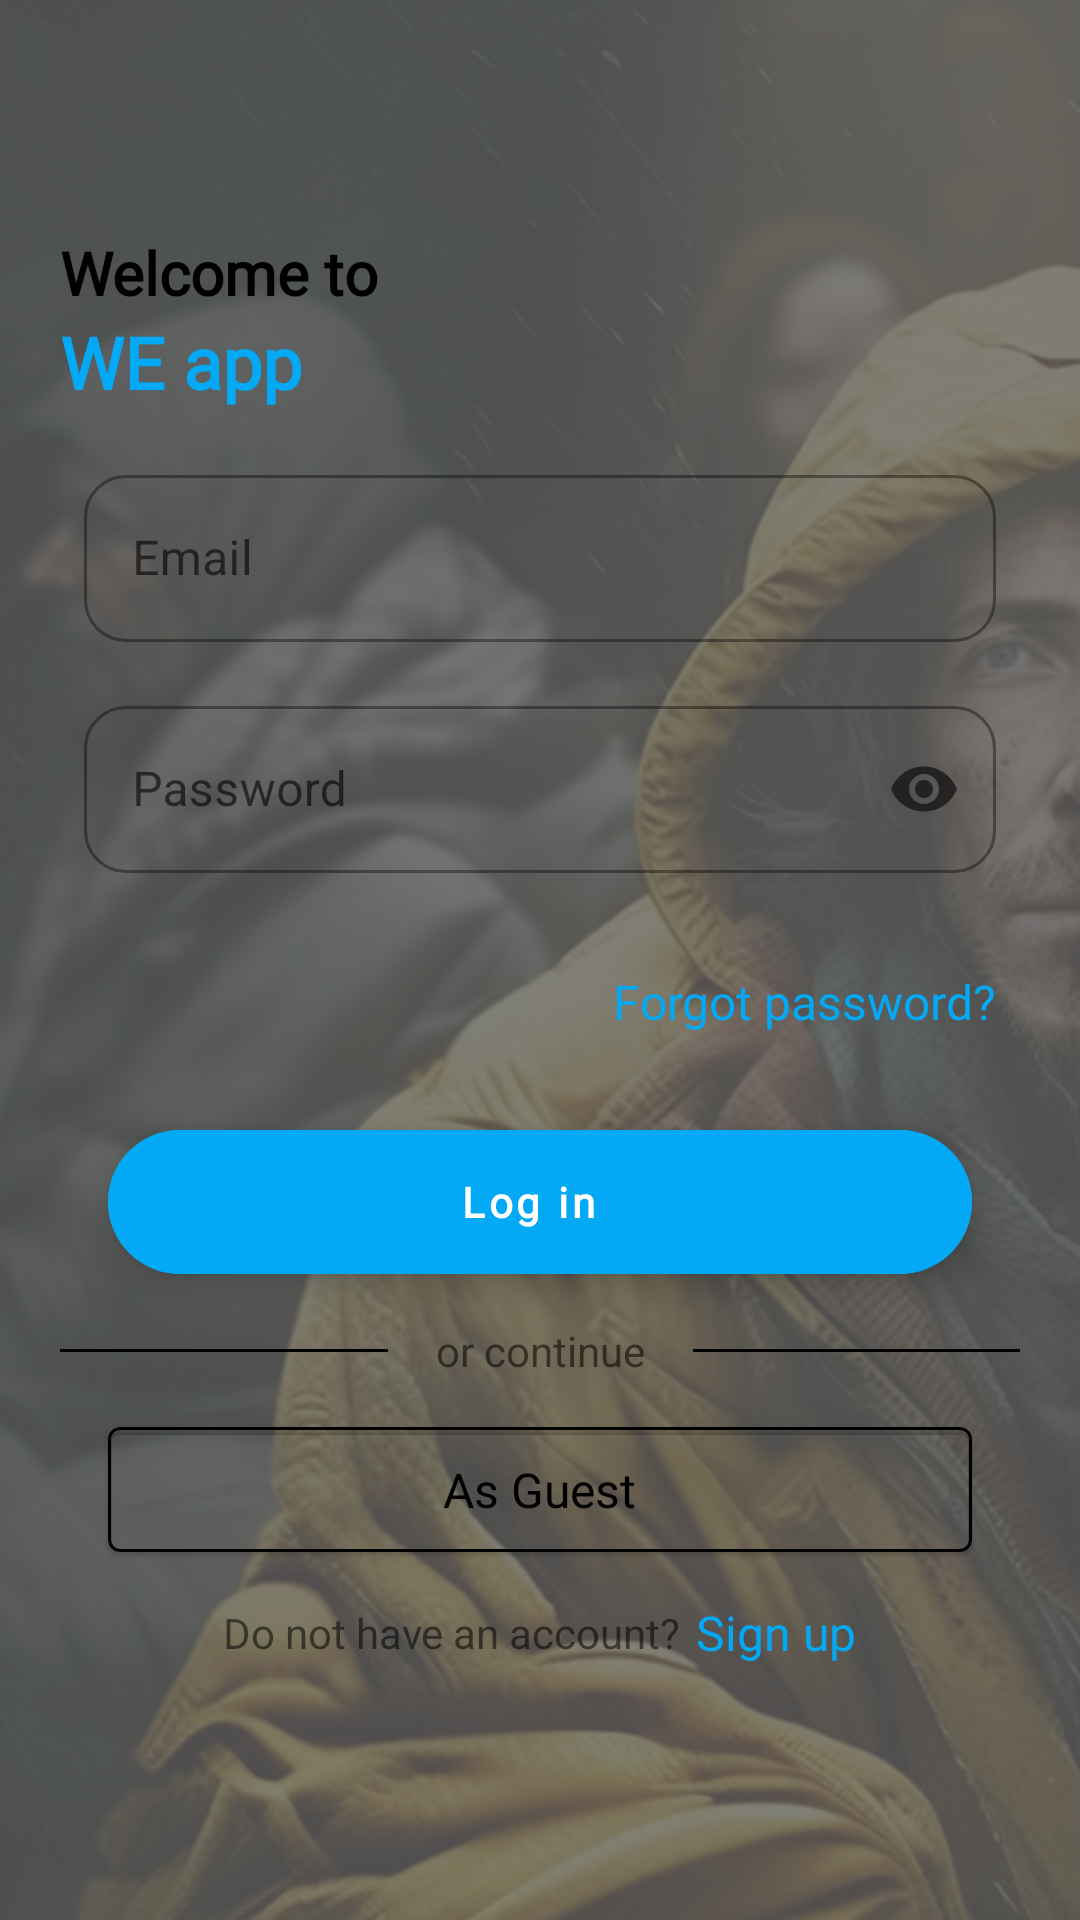

Here is an Android app screen rendered from its layout file. Give the layout XML and the strings, colors and styles it references.
<!-- AndroidManifest.xml: application theme Theme.WEApplication -->
<!-- res/layout/activity_login.xml -->
<?xml version="1.0" encoding="utf-8"?>
<androidx.constraintlayout.widget.ConstraintLayout xmlns:android="http://schemas.android.com/apk/res/android"
    xmlns:app="http://schemas.android.com/apk/res-auto"
    xmlns:tools="http://schemas.android.com/tools"
    android:layout_width="match_parent"
    android:layout_height="match_parent"
    android:orientation="vertical">




    <ImageView
        android:layout_width="match_parent"
        android:layout_height="match_parent"
        android:alpha="0.4"
        android:scaleType="centerCrop"
        android:src="@drawable/img_first_homeless_person"
        app:layout_constraintBottom_toBottomOf="parent"
        app:layout_constraintEnd_toEndOf="parent"
        app:layout_constraintTop_toTopOf="parent" />

    <ImageView
        android:layout_width="match_parent"
        android:layout_height="match_parent"
        android:alpha="0.5"
        android:src="@color/black"
        app:layout_constraintBottom_toBottomOf="parent"
        app:layout_constraintEnd_toEndOf="parent"
        app:layout_constraintTop_toTopOf="parent" />

    <androidx.constraintlayout.widget.ConstraintLayout
        android:layout_width="match_parent"
        android:layout_height="match_parent"
        android:padding="20dp">


        <TextView
            android:id="@+id/textView2"
            android:layout_width="match_parent"
            android:layout_height="wrap_content"
            android:layout_alignTop="@+id/lin_login"
            android:layout_alignParentTop="true"
            android:fontFamily="@font/font_radio_canada"
            android:text="@string/text_login_welcome"
            android:textColor="@color/title_text_color"
            android:textSize="20sp"
            android:textStyle="bold"
            app:layout_constraintBottom_toBottomOf="parent"
            app:layout_constraintEnd_toEndOf="parent"
            app:layout_constraintHorizontal_bias="0.6"
            app:layout_constraintStart_toStartOf="parent"
            app:layout_constraintTop_toTopOf="parent"
            app:layout_constraintVertical_bias="0.1" />

        <TextView
            android:id="@+id/textView3"
            android:layout_width="match_parent"
            android:layout_height="wrap_content"
            android:layout_alignParentTop="true"
            android:fontFamily="@font/font_radio_canada"
            android:text="WE app"
            android:textColor="@color/blue"
            android:textSize="24sp"
            android:textStyle="bold"
            app:layout_constraintEnd_toEndOf="parent"
            app:layout_constraintStart_toStartOf="parent"
            app:layout_constraintTop_toBottomOf="@+id/textView2" />

        <LinearLayout
            android:id="@+id/lin_login"
            android:layout_width="match_parent"
            android:layout_height="wrap_content"
            android:layout_gravity="center"
            android:orientation="vertical"
            app:layout_constraintBottom_toBottomOf="parent"
            app:layout_constraintTop_toBottomOf="@+id/textView3"
            app:layout_constraintVertical_bias="0.2"
            tools:layout_editor_absoluteX="20dp">

            <com.google.android.material.textfield.TextInputLayout
                style="@style/Widget.MaterialComponents.TextInputLayout.OutlinedBox"
                android:layout_width="match_parent"
                android:layout_height="wrap_content"
                android:layout_marginHorizontal="8dp"
                app:boxCornerRadiusBottomEnd="14dp"
                app:boxCornerRadiusBottomStart="14dp"
                app:boxCornerRadiusTopEnd="14dp"
                app:boxCornerRadiusTopStart="14dp">

                <com.google.android.material.textfield.TextInputEditText
                    android:id="@+id/edit_text_email"
                    android:layout_width="match_parent"
                    android:layout_height="wrap_content"
                    android:hint="@string/email"
                    android:inputType="textEmailAddress" />
            </com.google.android.material.textfield.TextInputLayout>

            <com.google.android.material.textfield.TextInputLayout
                style="@style/Widget.MaterialComponents.TextInputLayout.OutlinedBox"
                android:layout_width="match_parent"
                android:layout_height="wrap_content"
                android:layout_marginHorizontal="8dp"
                android:layout_marginVertical="16dp"
                app:boxCornerRadiusBottomEnd="14dp"
                app:boxCornerRadiusBottomStart="14dp"
                app:boxCornerRadiusTopEnd="14dp"
                app:boxCornerRadiusTopStart="14dp"
                app:endIconMode="password_toggle">

                <com.google.android.material.textfield.TextInputEditText
                    android:id="@+id/edit_text_password"
                    android:layout_width="match_parent"
                    android:layout_height="wrap_content"
                    android:hint="@string/password"
                    android:inputType="textPassword"
                    android:password="true" />
            </com.google.android.material.textfield.TextInputLayout>

            <TextView
                android:id="@+id/text_view_forget_password"
                android:layout_width="wrap_content"
                android:layout_height="wrap_content"
                android:layout_gravity="right"
                android:layout_marginHorizontal="8dp"
                android:layout_marginVertical="16dp"
                android:fontFamily="@font/font_radio_canada"
                android:text="@string/text_forgot"
                android:textColor="@color/blue"
                android:textSize="16sp" />

            <com.google.android.material.floatingactionbutton.ExtendedFloatingActionButton
                android:id="@+id/button_log_in"
                android:layout_width="match_parent"
                android:layout_height="wrap_content"
                android:layout_gravity="center"
                android:layout_marginHorizontal="16dp"
                android:layout_marginVertical="16dp"
                android:layout_weight="1"
                android:backgroundTint="@color/blue"
                android:elevation="8dp"
                android:fontFamily="@font/font_radio_canada"
                android:gravity="center"
                android:text="@string/text_log_in_button"
                android:textAllCaps="false"
                android:textColor="@color/white"
                android:textStyle="bold"
                app:cornerRadius="14dp" />

            <LinearLayout
                android:layout_width="match_parent"
                android:layout_height="wrap_content"
                android:layout_marginBottom="16dp"
                android:orientation="horizontal">

                <ImageView
                    android:layout_width="match_parent"
                    android:layout_height="1dp"
                    android:layout_gravity="center_vertical"
                    android:layout_weight="1"
                    android:src="@color/title_text_color" />

                <TextView
                    android:layout_width="wrap_content"
                    android:layout_height="wrap_content"
                    android:layout_gravity="center_horizontal"
                    android:layout_marginHorizontal="16dp"
                    android:text="or continue" />

                <ImageView
                    android:layout_width="match_parent"
                    android:layout_height="1dp"
                    android:layout_gravity="center_vertical"
                    android:layout_weight="1"
                    android:src="@color/title_text_color" />

            </LinearLayout>


            <com.google.android.material.card.MaterialCardView
                android:id="@+id/card_guest"
                android:layout_width="match_parent"
                android:layout_height="wrap_content"
                android:layout_gravity="center_vertical"
                android:layout_marginHorizontal="16dp"
                android:layout_marginBottom="16dp"
                android:layout_weight="1"
                app:cardBackgroundColor="@android:color/transparent"
                app:layout_constraintBottom_toTopOf="@+id/textView2"
                app:layout_constraintEnd_toEndOf="@+id/textView2"
                app:layout_constraintHorizontal_bias="0.0"
                app:layout_constraintStart_toStartOf="@+id/textView2"
                app:layout_constraintTop_toTopOf="parent"
                app:strokeColor="@color/title_text_color"
                app:strokeWidth="1dp">

                <RelativeLayout
                    android:layout_width="match_parent"
                    android:layout_height="wrap_content"
                    android:layout_gravity="center"
                    android:gravity="center"
                    android:orientation="horizontal">

                    <TextView
                        android:id="@+id/text_login"
                        android:layout_width="wrap_content"
                        android:layout_height="wrap_content"
                        android:layout_centerInParent="true"
                        android:layout_marginStart="10dp"
                        android:layout_marginTop="10dp"
                        android:layout_marginEnd="10dp"
                        android:layout_marginBottom="10dp"
                        android:fontFamily="@font/font_radio_canada"
                        android:text="@string/text_as_guest_button"
                        android:textColor="@color/title_text_color"
                        android:textSize="16sp" />


                </RelativeLayout>


            </com.google.android.material.card.MaterialCardView>


            <LinearLayout
                android:layout_width="match_parent"
                android:layout_height="wrap_content"
                android:layout_marginHorizontal="16dp"
                android:gravity="center"
                android:orientation="horizontal">

                <TextView
                    android:layout_width="wrap_content"
                    android:layout_height="wrap_content"
                    android:layout_gravity="center_vertical"
                    android:layout_marginRight="5dp"
                    android:text="@string/text_login_question" />

                <TextView
                    android:id="@+id/text_view_sign_up"
                    android:layout_width="wrap_content"
                    android:layout_height="wrap_content"
                    android:fontFamily="@font/font_radio_canada"
                    android:text="@string/text_sign_up"
                    android:textColor="@color/blue"
                    android:textSize="16sp" />

            </LinearLayout>


        </LinearLayout>


    </androidx.constraintlayout.widget.ConstraintLayout>
</androidx.constraintlayout.widget.ConstraintLayout>
<!-- resources referenced by this layout -->
<resources>
  <color name="black">#FF000000</color>
  <color name="blue">#03A9F4</color>
  <color name="title_text_color">#000000</color>
  <color name="white">#FFFFFFFF</color>
  <!-- drawable img_first_homeless_person: png bitmap (drawable, 743265 bytes) -->
  <string name="email">Email</string>
  <string name="password">Password</string>
  <string name="text_as_guest_button">As Guest</string>
  <string name="text_forgot">Forgot password?</string>
  <string name="text_log_in_button">Log in</string>
  <string name="text_login_question">Do not have an account?</string>
  <string name="text_login_welcome">Welcome to</string>
  <string name="text_sign_up">Sign up</string>
  <style name="Theme.WEApplication" parent="Theme.MaterialComponents.DayNight.NoActionBar">
          
          <item name="colorPrimary">@color/blue</item>
          <item name="colorPrimaryVariant">@color/blue</item>
          <item name="colorOnPrimary">@color/white</item>
          
          <item name="colorSecondary">@color/teal_200</item>
          <item name="colorSecondaryVariant">@color/teal_700</item>
          <item name="colorOnSecondary">@color/black</item>
          
          <item name="android:statusBarColor" tools:targetApi="l">?attr/colorPrimaryVariant</item>
          
      </style>
  <color name="teal_200">#FF03DAC5</color>
  <color name="teal_700">#FF018786</color>
</resources>
